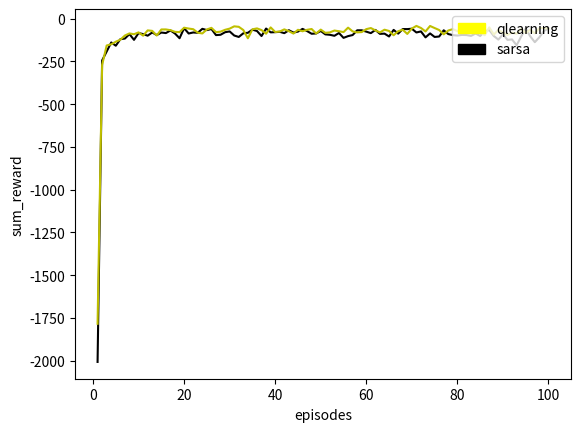

Write the Python code that produced this figure.
#!/usr/bin/env python
# coding: utf-8

# In[1]:


import numpy as np
import matplotlib.pyplot as plt
import matplotlib.patches as mpatches
import random
from mpl_toolkits.mplot3d import Axes3D


# In[ ]:


# Information about environmnet:
# 1. given a 4X6 matrix(0 indexed) 
# 2. start position for each episode is 0,0
# 3. terminal position for each episode is 0,5
# 4. reward of -100 is given for transition which takes the person to first row (except start and terminal position)
# 5. reward for all other transitions is -1


# In[103]:


# 0 is left
# 1 is up
# 2 is right
# 3 is down
epsilon=0.3
alpha=0.9
gamma=1
# choose action follows epsilon-greeady
def choose_action(current_row,current_column,q):
    num=np.random.randint(10)
    if(num<=2):
        return np.random.randint(4)
    else:
        max_state=-999999999999
        action=-1
        if(q[current_row,current_column,0]>max_state):
            max_state=q[current_row,current_column,0]
            action=0
        if(q[current_row,current_column,1]>max_state):
            max_state=q[current_row,current_column,1]
            action=1
        if(q[current_row,current_column,2]>max_state):
            max_state=q[current_row,current_column,2]
            action=2
        if(q[current_row,current_column,3]>max_state):
            max_state=q[current_row,current_column,3]
            action=3
        return action
def get_state(current_row,current_column,action):
    if(action==0):
        return current_row,max(current_column-1,0)
    elif(action==1):
        return max(current_row-1,0),current_column
    elif(action==2):
        return current_row,min(current_column+1,5)
    elif(action==3):
        return min(current_row+1,3),current_column
def sarsa():
    return_episode=np.zeros([100])
    count_episode=np.zeros([100])
    for j in range(50):
        q=np.zeros([4,6,4])
        for i in range(100):
            r=0
            current_row=0
            current_column=0
            current_action=choose_action(current_row,current_column,q)
            while(current_row!=0 or current_column!=5):
                next_row,next_column=get_state(current_row,current_column,current_action)            
                next_action=choose_action(next_row,next_column,q)
                reward=-1
                if(next_row==0 and next_column>=1 and next_column<=4):
                    reward=-100
                r+=reward
                q[current_row,current_column,current_action]=q[current_row,current_column,current_action]+alpha*(reward+q[next_row,next_column,next_action]-q[current_row,current_column,current_action])
                current_row=next_row
                current_column=next_column
                current_action=next_action
            return_episode[i]=(return_episode[i]*count_episode[i]+r)/(count_episode[i]+1);
            count_episode[i]+=1
    return(return_episode)
        
def qlearning():
    return_episode=np.zeros([100])
    count_episode=np.zeros([100])
    for j in range(50):
        q=np.zeros([4,6,4])
        for i in range(100):
            r=0
            current_row=0
            current_column=0
            while(current_row!=0 or current_column!=5):
    #             print(i)
                action=choose_action(current_row,current_column,q)
                next_row,next_column=get_state(current_row,current_column,action)            
                reward=-1
                if(next_row==0 and next_column>=1 and next_column<=4):
                    reward=-100
                r+=reward
                max_next_state=-999999999999
                if(q[next_row,next_column,0]>max_next_state):
                    max_next_state=q[next_row,next_column,0]
                if(q[next_row,next_column,1]>max_next_state):
                    max_next_state=q[next_row,next_column,1]
                if(q[next_row,next_column,2]>max_next_state):
                    max_next_state=q[next_row,next_column,2]
                if(q[next_row,next_column,3]>max_next_state):
                    max_next_state=q[next_row,next_column,3]
                q[current_row,current_column,action]=q[current_row,current_column,action]+alpha*(reward+max_next_state-q[current_row,current_column,action])
                current_row=next_row
                current_column=next_column
            return_episode[i]=(return_episode[i]*count_episode[i]+r)/(count_episode[i]+1);
            count_episode[i]+=1
    return(return_episode)


# In[ ]:





# In[104]:


sum_rewards_sarsa=sarsa()
sum_rewards_qlearning=qlearning()
print("done")


# In[105]:


x=list()
s_reward=list()
q_reward=list()

for i in range(100):
    x.append(i+1)
    s_reward.append(sum_rewards_sarsa[i])
    q_reward.append(sum_rewards_qlearning[i])
plt.plot(x,s_reward,'k')
plt.plot(x,q_reward,'y')
yellow_patch = mpatches.Patch(color='yellow', label='qlearning')
black_patch = mpatches.Patch(color='black', label='sarsa')
plt.legend(handles=[yellow_patch,black_patch],loc=1)
plt.xlabel('episodes')
plt.ylabel('sum_reward')

plt.show()


# In[ ]:





# In[ ]:




